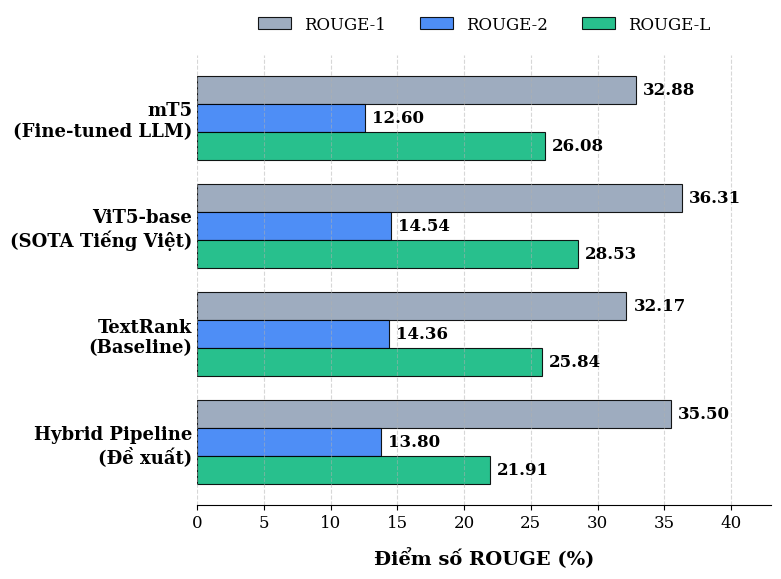

Here is the Python script that generated this plot:
"""
=============================================================================
SCRIPT TẠO HÌNH 4.7: SO SÁNH HIỆU NĂNG VỚI SOTA (mT5, ViT5) VÀ BASELINE
Tác giả: Võ Huỳnh Thiên - B2203472
=============================================================================
"""

import matplotlib.pyplot as plt
import numpy as np
from pathlib import Path

# =====================================================================
# 1. CẤU HÌNH FONT CHUẨN HỌC THUẬT & SIZE CHỮ TO
# ==========================================
plt.rcParams.update({
    'font.family': 'serif',
    'font.serif': ['Times New Roman', 'DejaVu Serif'],
    'axes.unicode_minus': False,
    'font.size': 13,           # Tăng cỡ chữ tổng thể
    'axes.labelsize': 14,      # Nhãn trục X to hơn
    'xtick.labelsize': 12,     # Chữ số trên trục X
    'ytick.labelsize': 13,     # Tên các mô hình trục Y
    'legend.fontsize': 12      # Chữ trong chú thích
})

OUTPUT_DIR = Path("thesis_figures")
OUTPUT_DIR.mkdir(exist_ok=True)

# =====================================================================
# 2. DỮ LIỆU SO SÁNH
# =====================================================================
models = [
    'mT5\n(Fine-tuned LLM)', 
    'ViT5-base\n(SOTA Tiếng Việt)', 
    'TextRank\n(Baseline)', 
    'Hybrid Pipeline\n(Đề xuất)'
]

# Số liệu lấy từ bảng
rouge1 = [32.88, 36.31, 32.17, 35.50]
rouge2 = [12.60, 14.54, 14.36, 13.80]
rougeL = [26.08, 28.53, 25.84, 21.91]

# Tính toán vị trí các thanh ngang
y = np.arange(len(models))
height = 0.26 # Tăng nhẹ độ dày của thanh để biểu đồ trông đầy đặn hơn

# Bảng màu học thuật
colors = ['#94A3B8', '#3B82F6', '#10B981'] # Xám, Xanh dương, Xanh lá

# =====================================================================
# 3. KHỞI TẠO FIGURE (TỐI ƯU TỶ LỆ 4:3)
# =====================================================================
# figsize=(8, 6) tạo tỷ lệ 4:3 chuẩn. Nó sẽ cao ráo và không bị dàn ngang
fig, ax = plt.subplots(figsize=(8, 6))

# Vẽ 3 nhóm thanh ngang (R1, R2, RL)
rects1 = ax.barh(y - height, rouge1, height, label='ROUGE-1', color=colors[0], edgecolor='black', linewidth=0.8, alpha=0.9)
rects2 = ax.barh(y, rouge2, height, label='ROUGE-2', color=colors[1], edgecolor='black', linewidth=0.8, alpha=0.9)
rects3 = ax.barh(y + height, rougeL, height, label='ROUGE-L', color=colors[2], edgecolor='black', linewidth=0.8, alpha=0.9)

# =====================================================================
# 4. ĐỊNH DẠNG VÀ TRANG TRÍ TRỤC
# =====================================================================
ax.set_xlabel('Điểm số ROUGE (%)', fontweight='bold', labelpad=12)
ax.set_yticks(y)
ax.set_yticklabels(models, fontweight='bold')

# Đảo ngược trục Y để mô hình đầu tiên (mT5) nằm ở trên cùng
ax.invert_yaxis()

# Đưa Legend lên trên cùng (dàn 3 cột) để biểu đồ hẹp bề ngang, tối ưu không gian hiển thị
ax.legend(loc='upper center', bbox_to_anchor=(0.5, 1.12), ncol=3, frameon=False)

# Nới giới hạn trục X để chữ số không bị cắt mất khi dán nhãn
ax.set_xlim(0, 43)

# Thêm lưới dọc (Grid) mờ giúp hội đồng dễ dóng điểm số
ax.grid(axis='x', linestyle='--', alpha=0.5)

# Bỏ viền trên, phải và trái cho biểu đồ thanh thoát, tập trung vào Data
ax.spines['top'].set_visible(False)
ax.spines['right'].set_visible(False)
ax.spines['left'].set_visible(False)

# Ẩn các vạch gạch nhỏ (tick marks) trên trục Y để chữ áp sát vào biểu đồ hơn
ax.tick_params(axis='y', length=0)

# =====================================================================
# 5. DÁN NHÃN SỐ LIỆU TỰ ĐỘNG LÊN ĐUÔI THANH
# =====================================================================
def autolabel(rects):
    for rect in rects:
        width = rect.get_width()
        ax.annotate(f'{width:.2f}',
                    xy=(width, rect.get_y() + rect.get_height() / 2),
                    xytext=(5, 0),  # Dịch sang phải 5 points
                    textcoords="offset points",
                    ha='left', va='center', 
                    fontsize=12, fontweight='bold', color='black') # Chữ in đậm và to hơn (12)

autolabel(rects1)
autolabel(rects2)
autolabel(rects3)

# =====================================================================
# 6. XUẤT ẢNH CHUẨN IN ẤN
# =====================================================================
plt.tight_layout()

# bbox_inches='tight' cắt gọn viền trắng thừa xung quanh ảnh
output_path = OUTPUT_DIR / "fig_4_7_sota_comparison_horizontal.png"
plt.savefig(output_path, dpi=300, bbox_inches='tight')
print(f"✅ Đã tạo thành công biểu đồ thanh ngang tại: {output_path}")
